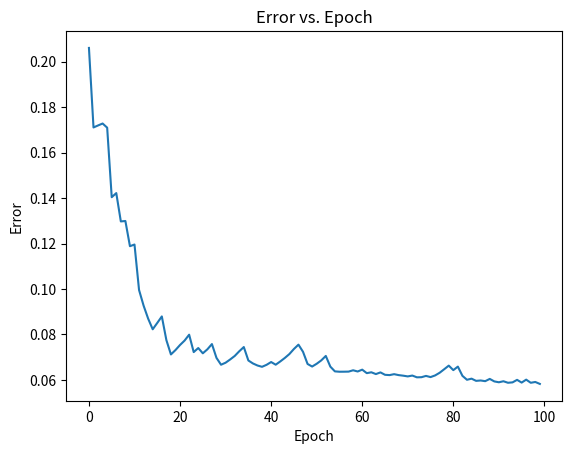

Python code for this plot:
import random
import numpy as np
import matplotlib.pyplot as plt

X = [0.3, 0.5, 0.7, 0.4]
Y = [0.2, 0.6, 0.9, 0.3]

def sigmoid(w, x, b):
    return 1.0 / (1.0 + np.exp(-(w * x + b)))

def error(w, b, X, Y):
    total_error = 0.0
    for x, y in zip(X, Y):
        y_pred = sigmoid(w, x, b)
        total_error += 0.5 * (y_pred - y) ** 2
    return total_error

def grad_w(w, b, X, Y):
    y_pred = sigmoid(w, X, b)
    return (y_pred - Y) * y_pred * (1 - y_pred) * X

def grad_b(w, b, X, Y):
    y_pred = sigmoid(w, X, b)
    return (y_pred - Y) * y_pred * (1 - y_pred)

def plot_errors(errors):
    epochs = range(len(errors))
    plt.plot(epochs, errors)
    plt.xlabel("Epoch")
    plt.ylabel("Error")
    plt.title("Error vs. Epoch")
    plt.show()



def stochastic_gradient_descent():
    w, b, lr, epochs = 2, -2, 1, 100
    errors = []

    print(f"Initial error: {error(w, b, X, Y)}")

    for _ in range(epochs):
        errors.append(error(w, b, X, Y))
        dw, db = 0, 0

        # Select a random sample from the dataset
        random_index = random.randint(0, 3)

        # Compute gradients using the selected sample
        dw += grad_w(w, b, X[random_index], Y[random_index])
        db += grad_b(w, b, X[random_index], Y[random_index])

        # Update weights
        w -= lr * dw
        b -= lr * db

    final_error = error(w, b, X, Y)
    print(f"Final error: {final_error}, Weight: {w}, Bias: {b}")

    return errors

error_list = stochastic_gradient_descent()
plot_errors(error_list)

